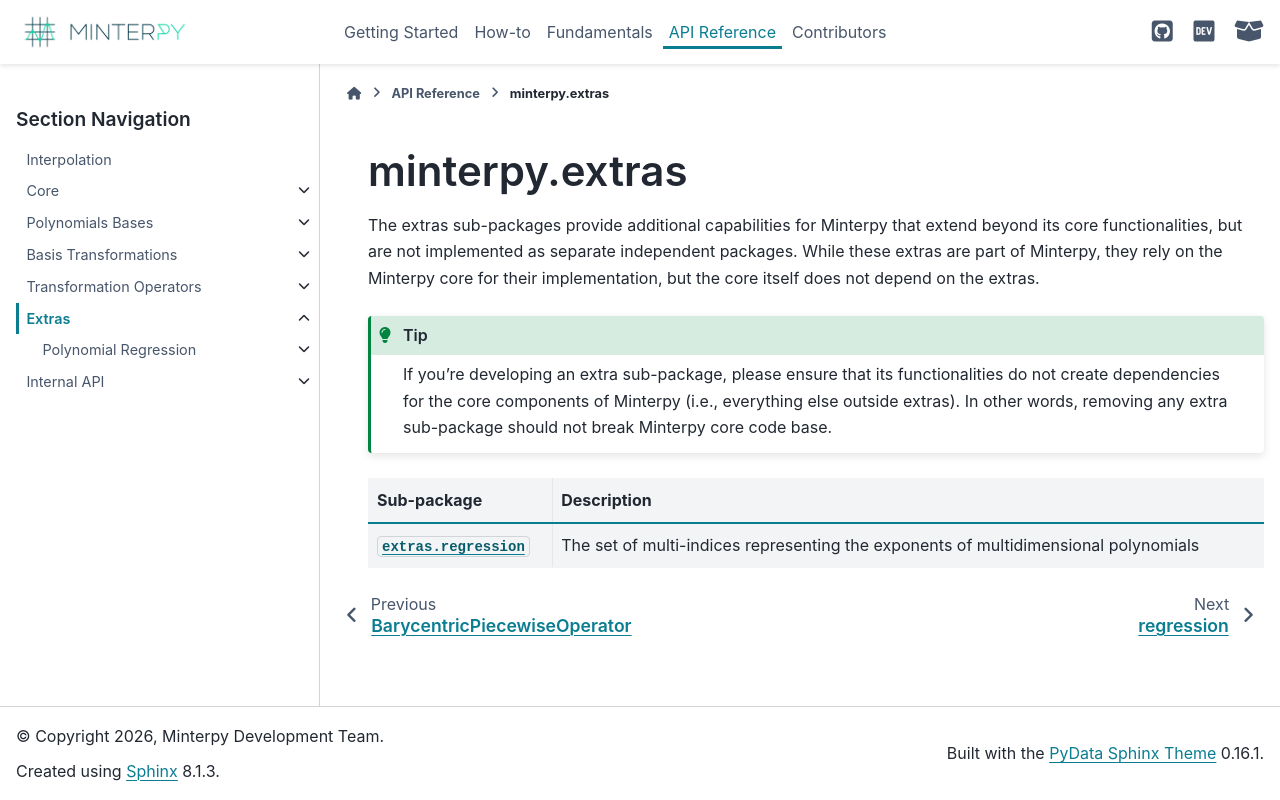

repository: minterpy-project/minterpy · page: latest/api/extras/index.html · generator: sphinx

===============
minterpy.extras
===============

The extras sub-packages provide additional capabilities for Minterpy
that extend beyond its core functionalities, but are not implemented as
separate independent packages.
While these extras are part of Minterpy, they rely on the Minterpy core
for their implementation,
but the core itself does not depend on the extras.

.. tip::

   If you're developing an extra sub-package, please ensure that its
   functionalities do not create dependencies for the core components of
   Minterpy (i.e., everything else outside extras).
   In other words, removing any extra sub-package should not break Minterpy
   core code base.

+-------------------------------+--------------------------------------------------------------------------------------+
| Sub-package                   | Description                                                                          |
+===============================+======================================================================================+
| :py:mod:`.extras.regression`  | The set of multi-indices representing the exponents of multidimensional polynomials  |
+-------------------------------+--------------------------------------------------------------------------------------+

.. toctree::
   :maxdepth: 1
   :hidden:

   Polynomial Regression <regression/index>
